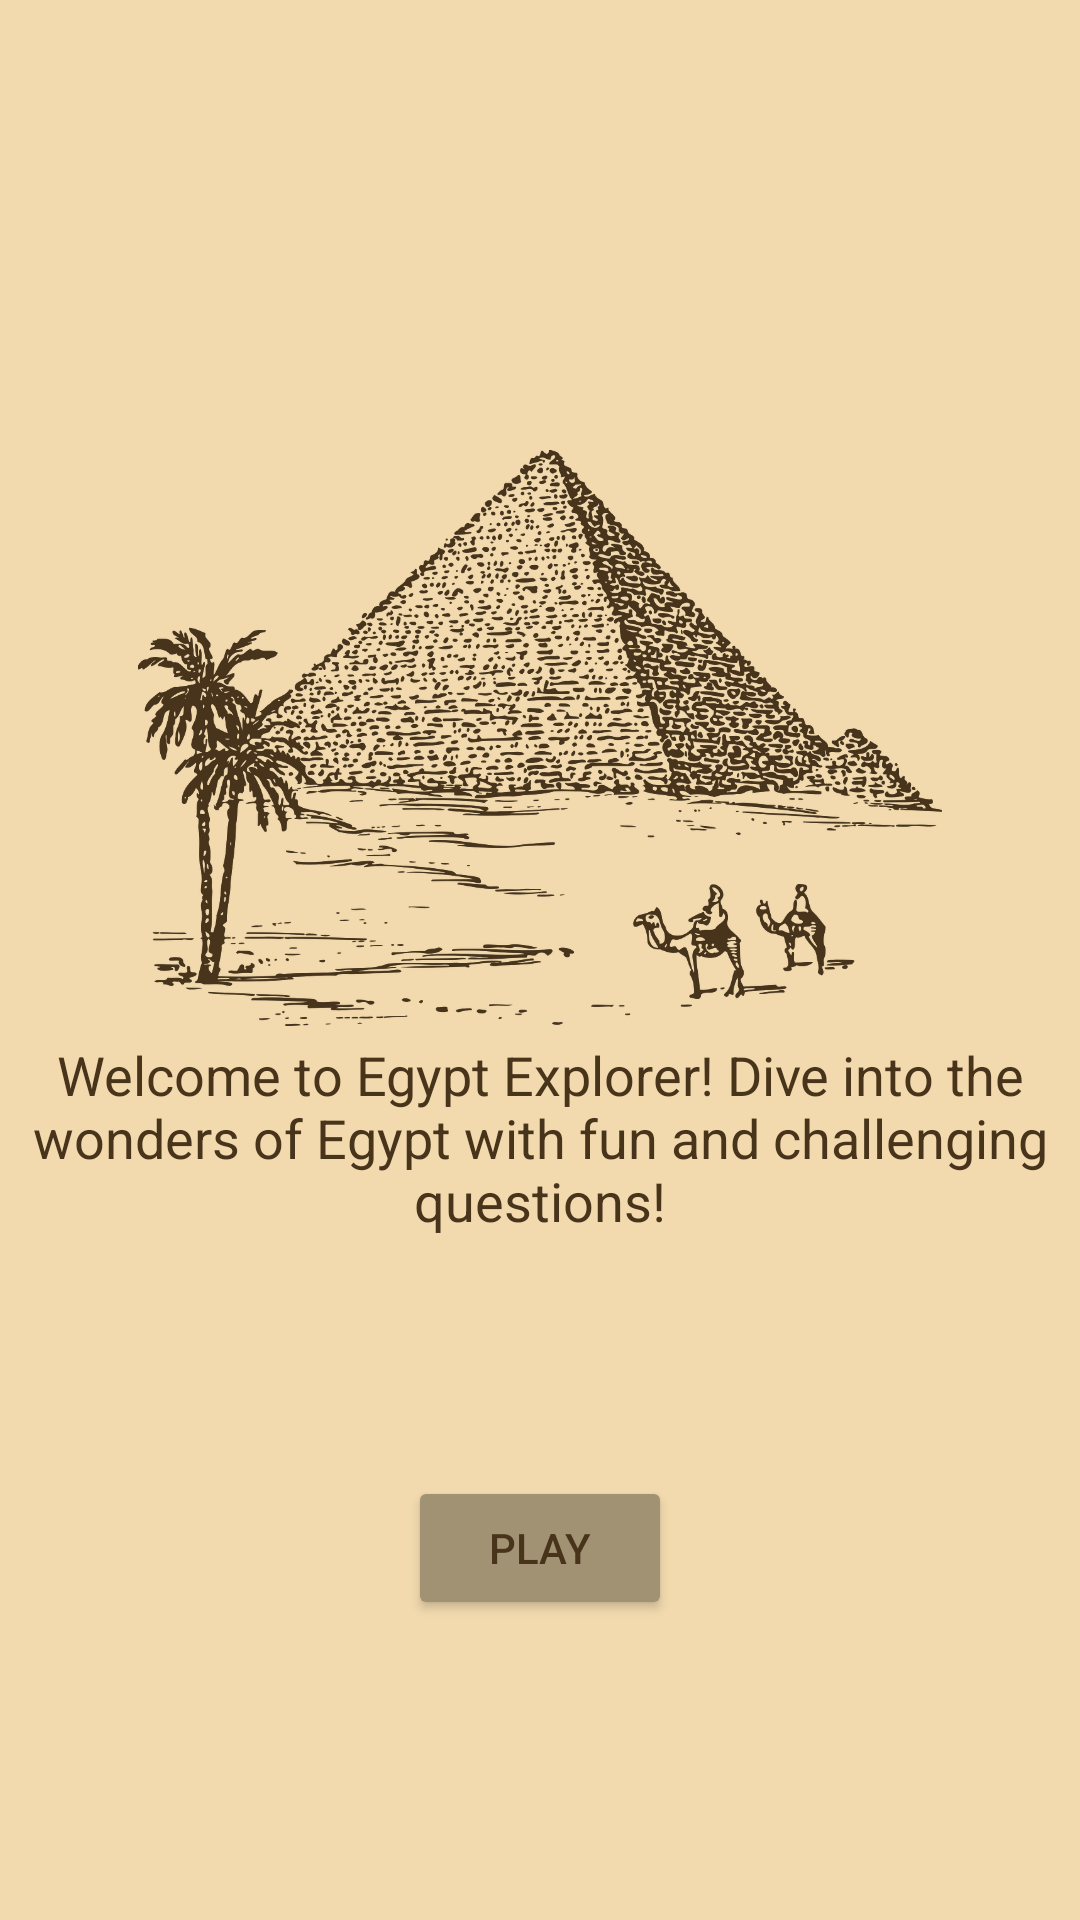

Layout XML and referenced resources for this Android screen:
<!-- AndroidManifest.xml: application theme Theme.EgyptExplorer -->
<!-- res/layout/fragment_title.xml -->
<?xml version="1.0" encoding="utf-8"?>
<layout xmlns:android="http://schemas.android.com/apk/res/android"
    xmlns:tools="http://schemas.android.com/tools"
    xmlns:app="http://schemas.android.com/apk/res-auto"
    tools:context=".fragments.TitleFragment">
<androidx.constraintlayout.widget.ConstraintLayout
    android:layout_width="match_parent"
    android:layout_height="match_parent"
    android:background="@color/Background"
    >

    <Button
        android:id="@+id/playBtn"
        android:layout_width="wrap_content"
        android:layout_height="wrap_content"
        android:text="@string/play"
        android:backgroundTint="@color/colorPrimaryDark"
        android:textColor="@color/textColor"
        app:layout_constraintBottom_toBottomOf="parent"
        app:layout_constraintStart_toStartOf="parent"
        app:layout_constraintEnd_toEndOf="parent"
        android:layout_marginBottom="100dp" />

    <ImageView
        android:id="@+id/titleImage"
        android:layout_width="0dp"
        android:layout_height="192dp"
        android:layout_marginStart="8dp"
        android:layout_marginEnd="8dp"
        android:src="@drawable/pyramid_1"
        android:scaleType="fitCenter"
        app:layout_constraintStart_toStartOf="parent"
        app:layout_constraintEnd_toEndOf="parent"
        app:layout_constraintTop_toTopOf="parent"
        app:layout_constraintBottom_toTopOf="@id/playBtn" />

    <TextView
        android:layout_width="0dp"
        android:layout_height="wrap_content"
        android:text="@string/title_page"
        android:textColor="@color/textColor"
        android:textSize="18sp"
        android:gravity="center"
        app:layout_constraintStart_toStartOf="parent"
        app:layout_constraintEnd_toEndOf="parent"
        app:layout_constraintTop_toBottomOf="@id/titleImage"
        android:layout_marginTop="4dp"
        android:layout_marginStart="8dp"
        android:layout_marginEnd="8dp"/>

</androidx.constraintlayout.widget.ConstraintLayout>
</layout>
<!-- resources referenced by this layout -->
<resources>
  <color name="Background">#f2daae</color>
  <color name="colorPrimaryDark">#A29274</color>
  <color name="textColor">#48341B</color>
  <!-- drawable pyramid_1: png bitmap (drawable, 431763 bytes) -->
  <string name="play">Play</string>
  <string name="title_page">Welcome to Egypt Explorer! Dive into the wonders of Egypt with fun and challenging questions!</string>
  <style name="Theme.EgyptExplorer" parent="Base.Theme.EgyptExplorer" />
  <style name="Base.Theme.EgyptExplorer" parent="Theme.AppCompat.DayNight.DarkActionBar">
          <item name="colorPrimary">@color/colorPrimary</item>
          <item name="colorAccent">@color/colorPrimaryDark</item>
      </style>
  <color name="colorPrimary">#C3B08C</color>
</resources>
